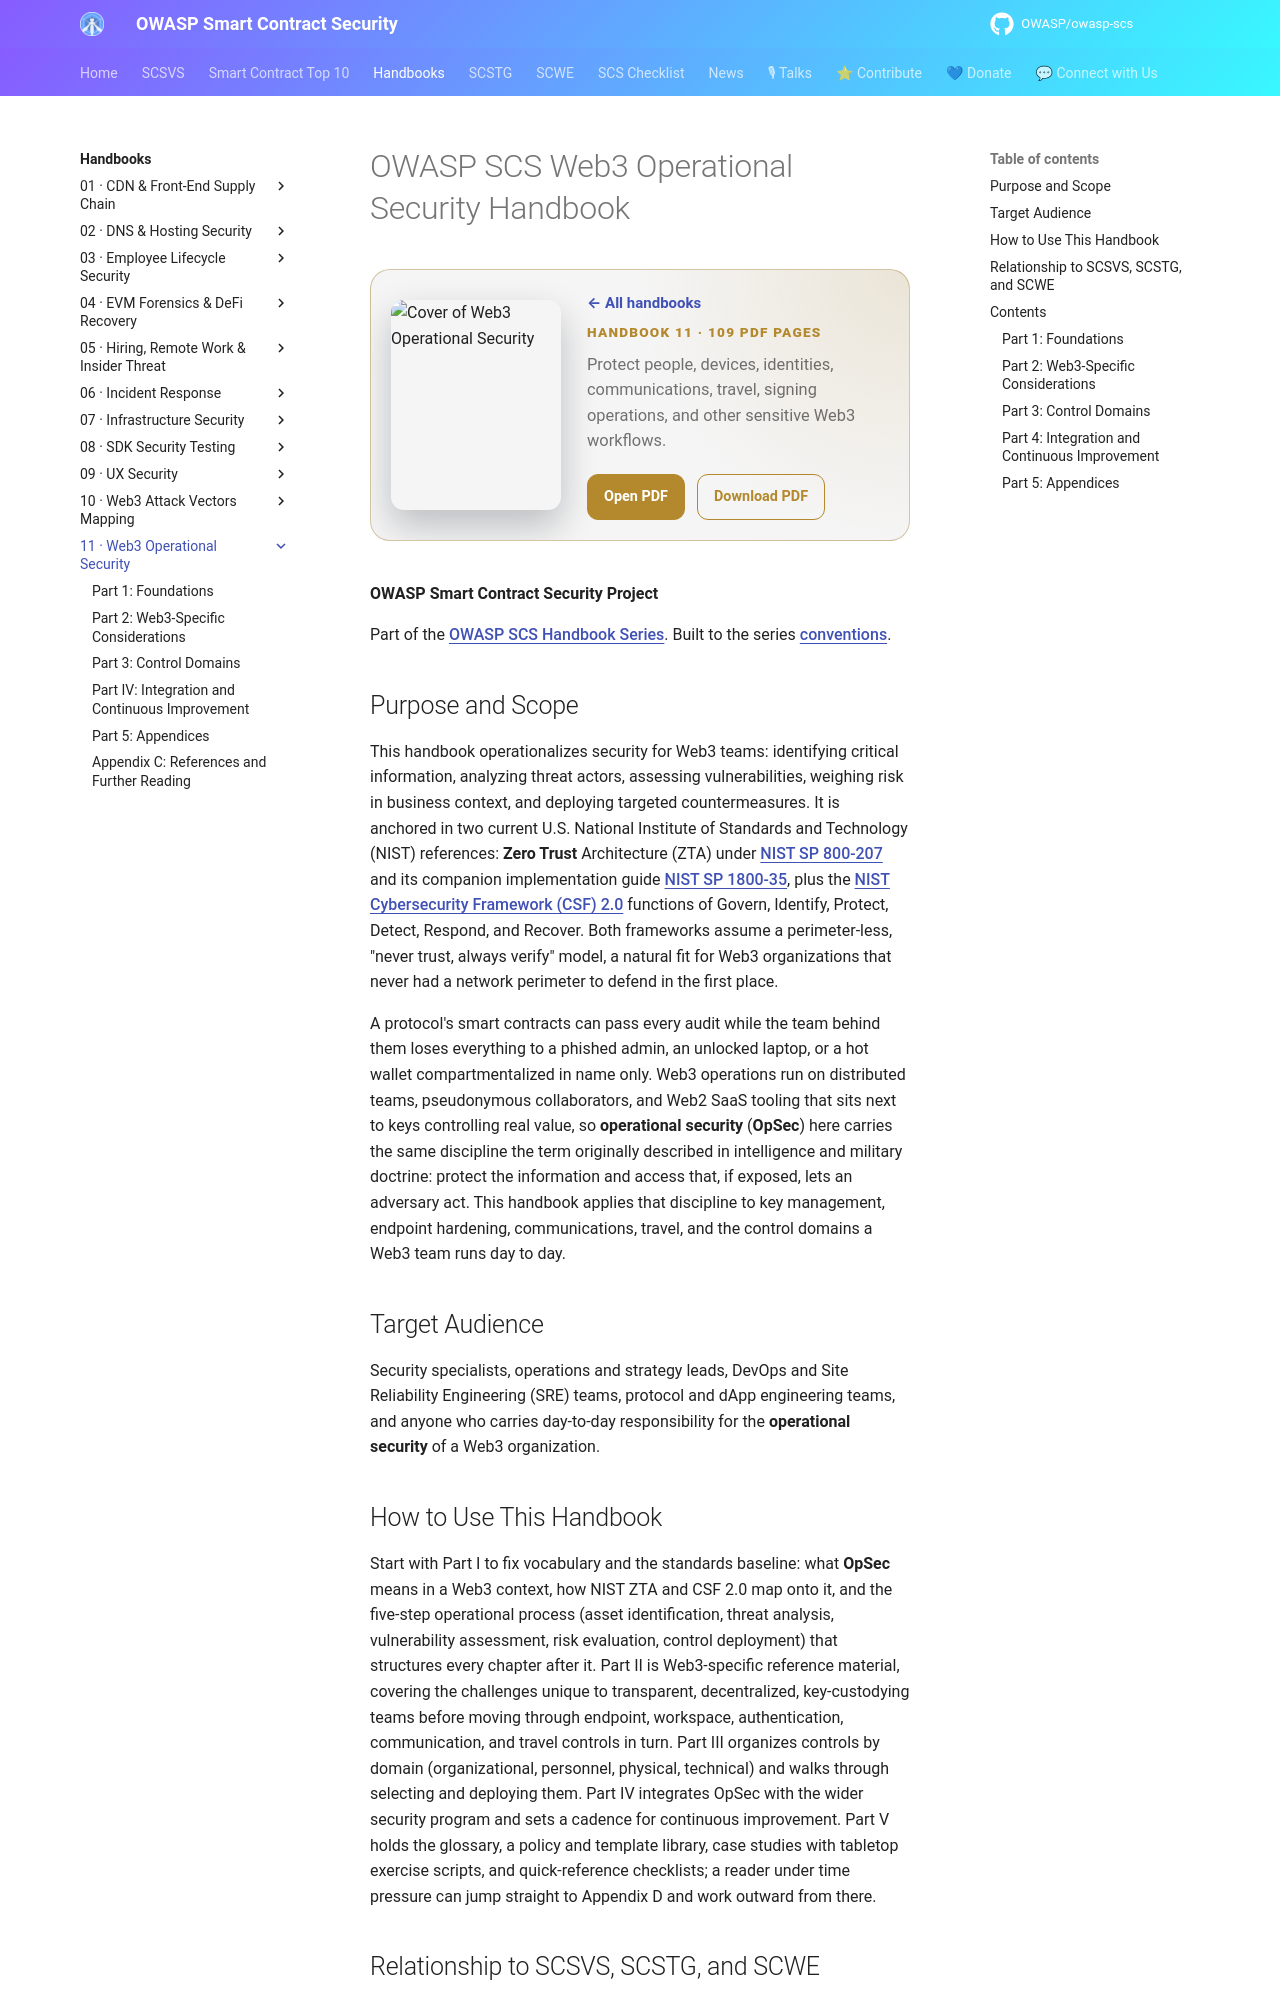

repository: OWASP/owasp-scs · page: handbooks/11-opsec-in-web3/index.html · generator: mkdocs

# OWASP SCS Web3 Operational Security Handbook

<div class="handbook-bookbar" style="--handbook-accent:#b4892e">
  <img src="../covers-final/11-opsec-in-web3.png" alt="Cover of Web3 Operational Security">
  <div>
    <a class="handbook-series-link" href="../">← All handbooks</a>
    <p class="handbook-bookbar__kicker">Handbook 11 · 109 PDF pages</p>
    <p class="handbook-bookbar__summary">Protect people, devices, identities, communications, travel, signing operations, and other sensitive Web3 workflows.</p>
    <div class="handbook-bookbar__actions">
      <a href="../pdfs/11-opsec-in-web3.pdf" target="_blank" rel="noopener">Open PDF</a>
      <a href="../pdfs/11-opsec-in-web3.pdf" download>Download PDF</a>
    </div>
  </div>
</div>

**OWASP Smart Contract Security Project**

Part of the [OWASP SCS Handbook Series](../index.md). Built to the series [conventions](../index.md#about-the-series).

## Purpose and Scope

This handbook operationalizes security for Web3 teams: identifying critical information, analyzing threat actors, assessing vulnerabilities, weighing risk in business context, and deploying targeted countermeasures. It is anchored in two current U.S. National Institute of Standards and Technology (NIST) references: **Zero Trust** Architecture (ZTA) under [NIST SP 800-207](https://csrc.nist.gov/pubs/sp/800/207/final) and its companion implementation guide [NIST SP 1800-35](https://csrc.nist.gov/pubs/sp/1800/35/final), plus the [NIST Cybersecurity Framework (CSF) 2.0](https://csrc.nist.gov/pubs/cswp/29/the-nist-cybersecurity-framework-csf-20/final) functions of Govern, Identify, Protect, Detect, Respond, and Recover. Both frameworks assume a perimeter-less, "never trust, always verify" model, a natural fit for Web3 organizations that never had a network perimeter to defend in the first place.

A protocol's smart contracts can pass every audit while the team behind them loses everything to a phished admin, an unlocked laptop, or a hot wallet compartmentalized in name only. Web3 operations run on distributed teams, pseudonymous collaborators, and Web2 SaaS tooling that sits next to keys controlling real value, so **operational security** (**OpSec**) here carries the same discipline the term originally described in intelligence and military doctrine: protect the information and access that, if exposed, lets an adversary act. This handbook applies that discipline to key management, endpoint hardening, communications, travel, and the control domains a Web3 team runs day to day.

## Target Audience

Security specialists, operations and strategy leads, DevOps and Site Reliability Engineering (SRE) teams, protocol and dApp engineering teams, and anyone who carries day-to-day responsibility for the **operational security** of a Web3 organization.
